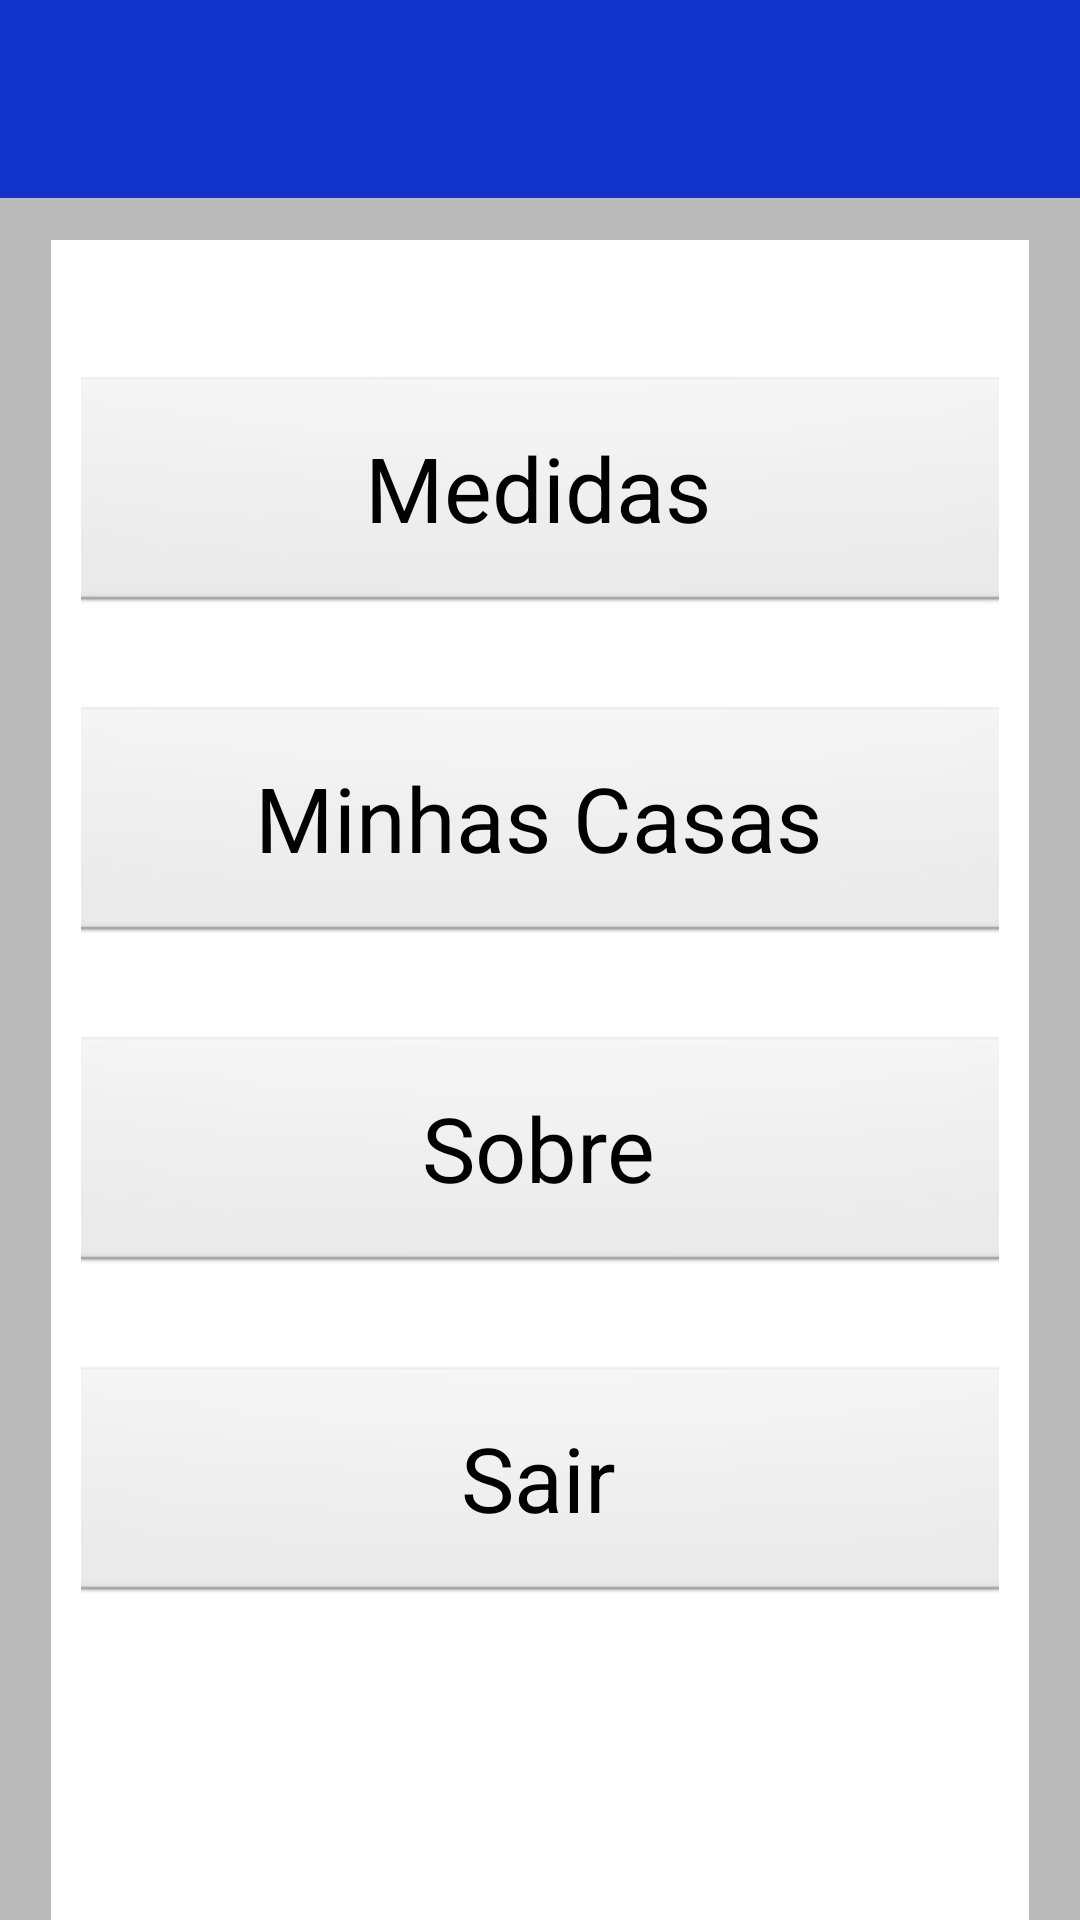

Android layout source for this screen:
<!-- AndroidManifest.xml: application theme android:Theme.Light.NoTitleBar -->
<!-- res/layout/activity_home.xml -->
<?xml version="1.0" encoding="utf-8"?>
<FrameLayout xmlns:android="http://schemas.android.com/apk/res/android"
	xmlns:app="http://schemas.android.com/apk/res/com.hyvee.android"
	style="@style/MainWindow">

	<ScrollView 
		android:id="@+id/scroll"
		style="@style/ScrollContent">

		<LinearLayout 
			style="@style/LinearLayoutWrap">
			
		    <LinearLayout style="@style/LinearLayoutContent">
		    
		        <Button 
		            style="@style/Widget.Button.SquareBlue"
		            android:layout_width="400dp"
		            android:layout_height="80dp"
		            android:text="Medidas"
		            android:textSize="30dp"
		            android:layout_marginTop="30dp"
		            android:layout_gravity="center"
		            android:onClick="medidasButtonClicked"/>
		        
		        <Button 
		            style="@style/Widget.Button.SquareBlue"
		            android:layout_width="400dp"
		            android:layout_height="80dp"
		            android:text="Minhas Casas"
		            android:textSize="30dp"
		            android:layout_marginTop="30dp"
		            android:layout_gravity="center"
		            android:onClick="minhasCasasButtonClicked"/>
		        
		        <Button 
		            style="@style/Widget.Button.SquareBlue"
		            android:layout_width="400dp"
		            android:layout_height="80dp"
		            android:text="Sobre"
		            android:textSize="30dp"
		            android:layout_marginTop="30dp"
		            android:layout_gravity="center"
		            android:onClick="sobreButtonClicked"/>
		        
		        <Button 
		            style="@style/Widget.Button.SquareBlue"
		            android:layout_width="400dp"
		            android:layout_height="80dp"
		            android:text="Sair"
		            android:textSize="30dp"
		            android:layout_marginTop="30dp"
		            android:layout_gravity="center"
		            android:onClick="sairButtonClicked"/>
		        
		        
		        
		    </LinearLayout>
		</LinearLayout>
	</ScrollView>

	
	<include layout="@layout/include_header" android:id="@+id/header" />


</FrameLayout>
<!-- res/layout/include_header.xml (included above) -->
<?xml version="1.0" encoding="utf-8"?>

<FrameLayout
    style="@style/Header" 
    xmlns:android="http://schemas.android.com/apk/res/android">
    
    <TextView
        android:id="@+id/header_title"
        android:layout_width="match_parent"
        android:layout_height="match_parent"
        android:gravity="center"
        android:textSize="20dp"
        android:textColor="@color/white"
        android:typeface="serif"/>
        
</FrameLayout>
<!-- resources referenced by this layout -->
<resources>
  <color name="white">#fff</color>
  <style name="Header">
  	    <item name="android:layout_width">match_parent</item>
  		<item name="android:layout_height">66dp</item>
  		<item name="android:background">@color/blue</item>
  	</style>
  <style name="LinearLayoutContent">
  	  	<item name="android:orientation">vertical</item>
  		<item name="android:layout_width">match_parent</item>
  		<item name="android:layout_height">match_parent</item>
  		<item name="android:background">@android:color/white</item>
  		<item name="android:paddingTop">15dp</item>
  		<item name="android:paddingLeft">10dp</item>
  		<item name="android:paddingRight">10dp</item>
  		<item name="android:paddingBottom">30dp</item>
  		
  	</style>
  <style name="LinearLayoutWrap">
  	    <item name="android:orientation">vertical</item>
  		<item name="android:layout_width">match_parent</item>
  		<item name="android:layout_height">wrap_content</item>
  		<item name="android:paddingTop">80dp</item>
  	</style>
  <style name="MainWindow">
          <item name="android:orientation">vertical</item>
  		<item name="android:layout_width">match_parent</item>
  		<item name="android:layout_height">match_parent</item>
  		<item name="android:background">@color/white</item>
      </style>
  <style name="ScrollContent">
  	    <item name="android:layout_width">match_parent</item>
  		<item name="android:layout_height">match_parent</item>
  		<item name="android:scrollbars">none</item>
  		<item name="android:fillViewport">true</item>
  		<item name="android:layout_gravity">left|top</item>
  		<item name="android:fadingEdge">none</item>
  		<item name="android:paddingLeft">17dp</item>
  		<item name="android:paddingRight">17dp</item>
  		<item name="android:background">@color/gray_light</item>
  	</style>
  <color name="blue">#1133cc</color>
  <color name="gray_light">#bbbbbb</color>
</resources>
